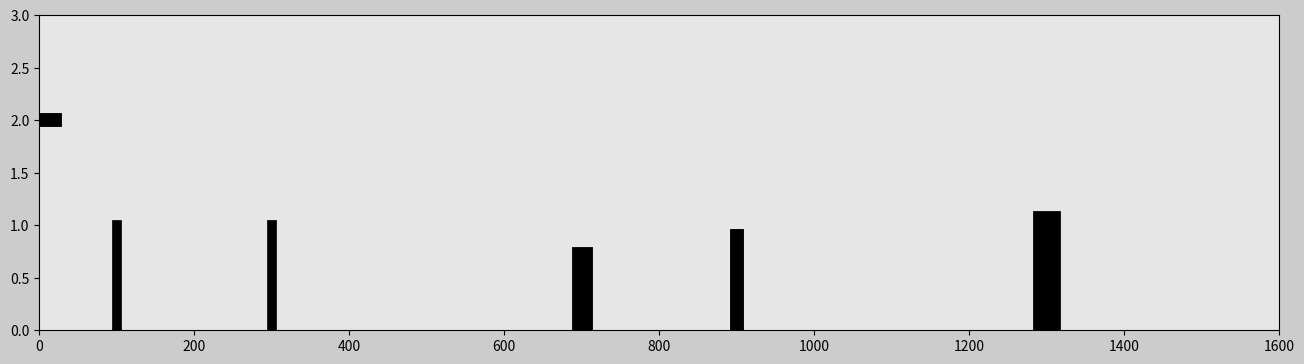

Python code for this plot:
import matplotlib.pyplot as plt
import matplotlib.gridspec as gridspec
import matplotlib.animation as animation
import numpy as np

# Set up the duration for your animation
t0=0 # [hrs]
t_end=2 # [hrs]
dt=0.005 # [hrs]

# Create array for time
t=np.arange(t0,t_end+dt,dt)

# Create an x array
x=800*t # [km]

# Create a y array
altitude=2 # [km]
y=np.ones(len(t))*altitude


#################### ANIMATION ####################
frame_amount=len(t)

def update_plot(num):
    plane_trajectory.set_data(x[0:num],y[0:num])
    plane_1.set_data([x[num]-40,x[num]+20],[y[num],y[num]])
    plane_2.set_data([x[num]-20,x[num]],[y[num]+0.3,y[num]])
    plane_3.set_data([x[num]-20,x[num]],[y[num]-0.3,y[num]])

    return plane_trajectory,plane_1,plane_2,plane_3

fig=plt.figure(figsize=(16,9),dpi=120,facecolor=(0.8,0.8,0.8))
gs=gridspec.GridSpec(2,2)

# Subplot 1
ax0=fig.add_subplot(gs[0,:],facecolor=(0.9,0.9,0.9))
plane_trajectory,=ax0.plot([],[],'g',linewidth=2)
plane_1,=ax0.plot([],[],'k',linewidth=10)
plane_2,=ax0.plot([],[],'k',linewidth=5)
plane_3,=ax0.plot([],[],'k',linewidth=5)

# Draw buildings
building_1,=ax0.plot([100,100],[0,1.0],'k',linewidth=7)
building_2,=ax0.plot([300,300],[0,1.0],'k',linewidth=7)
building_3,=ax0.plot([700,700],[0,0.7],'k',linewidth=15)
building_4,=ax0.plot([900,900],[0,0.9],'k',linewidth=10)
building_5,=ax0.plot([1300,1300],[0,1.0],'k',linewidth=20)
plt.xlim(x[0],x[-1])
plt.ylim(0,y[0]+1)


plane_ani=animation.FuncAnimation(fig,update_plot,frames=frame_amount,interval=20,repeat=True,blit=True)
plt.show()
